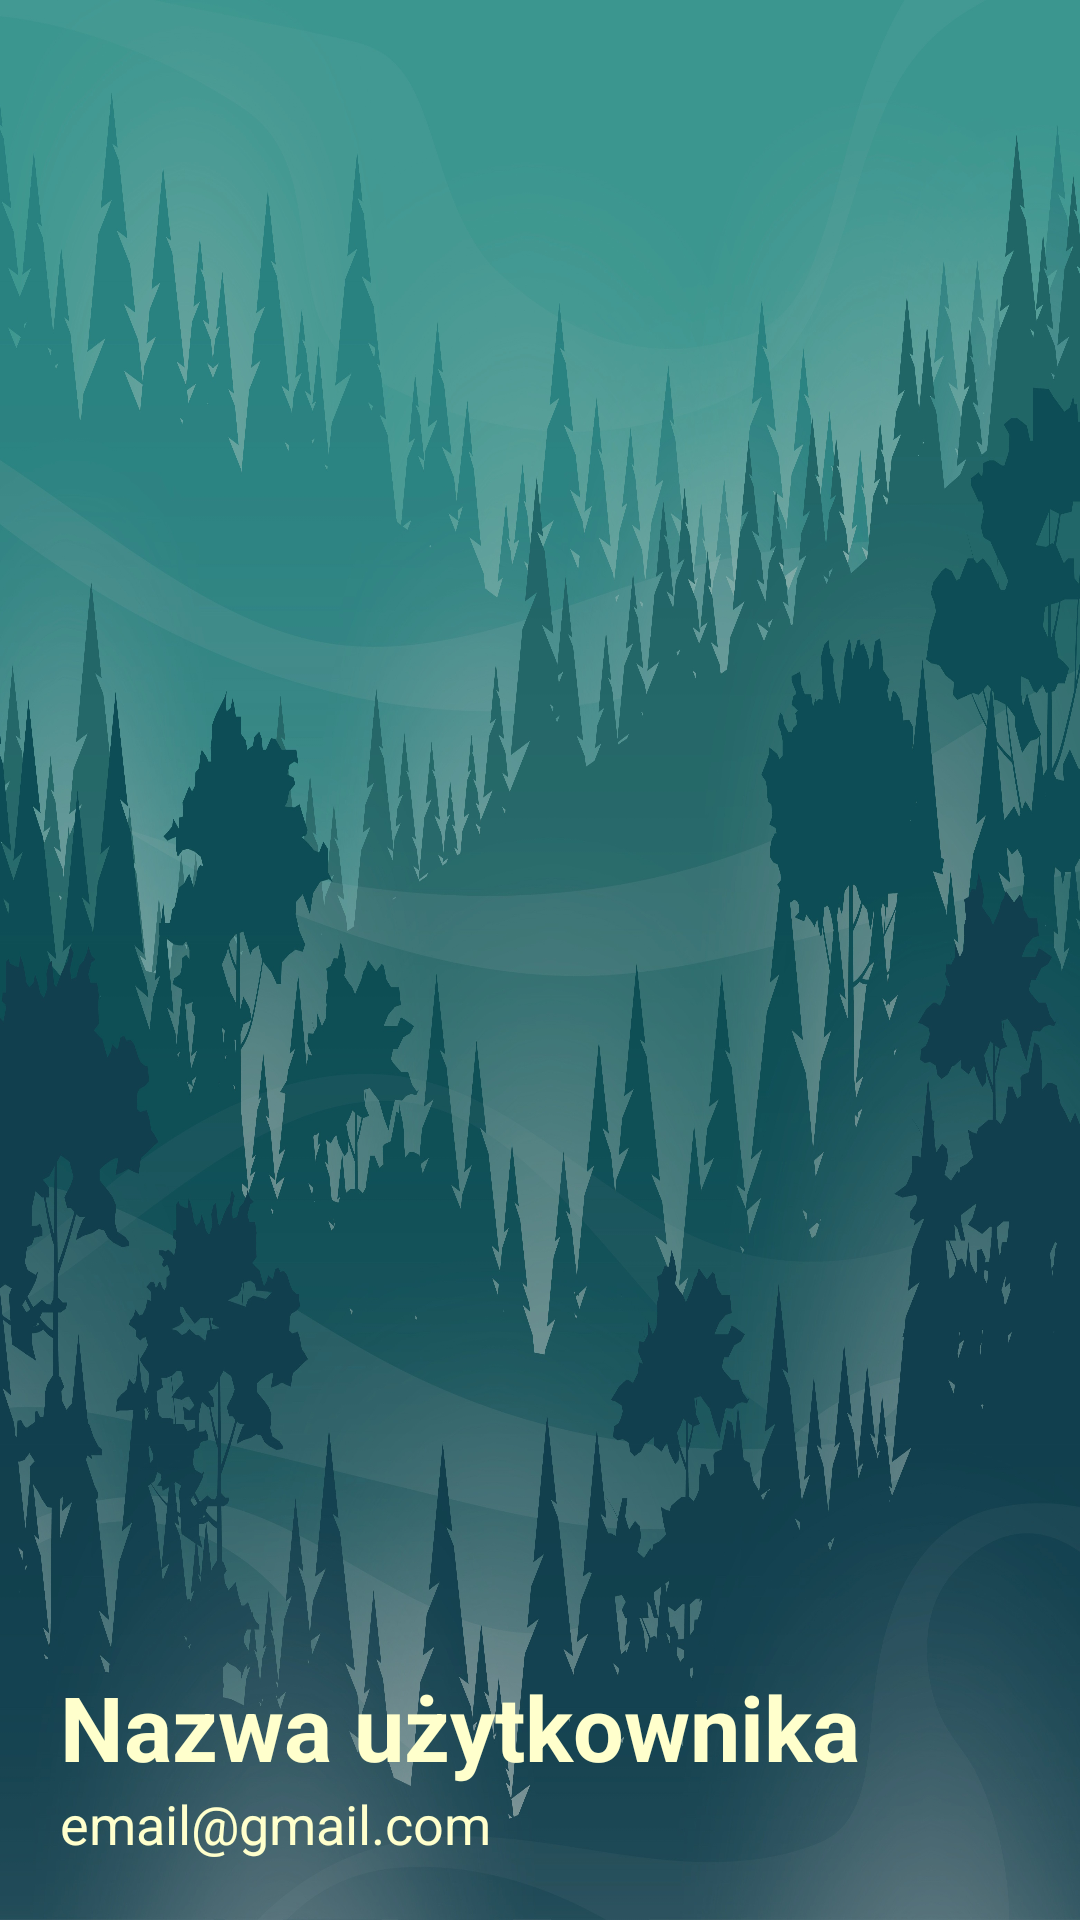

The Android layout XML behind this screen, and the referenced resources:
<!-- AndroidManifest.xml: application theme Theme.MushroomApp -->
<!-- res/layout/header.xml -->
<?xml version="1.0" encoding="utf-8"?>
<LinearLayout xmlns:android="http://schemas.android.com/apk/res/android"
    android:layout_width="match_parent"
    android:layout_height="200dp"
    android:padding="20dp"
    android:orientation="vertical"
    android:background="@drawable/bc1"
    android:gravity="bottom">

    <TextView
        android:id="@+id/nav_header_username"
        android:layout_width="wrap_content"
        android:layout_height="wrap_content"
        android:text="Nazwa użytkownika"
        android:textColor="@color/bc1"
        android:textSize="30dp"
        android:textStyle="bold" />

    <TextView
        android:id="@+id/nav_header_email"
        android:layout_width="wrap_content"
        android:layout_height="wrap_content"
        android:text="email@gmail.com"
        android:textColor="@color/bc1"
        android:textSize="18dp" />

</LinearLayout>
<!-- resources referenced by this layout -->
<resources>
  <color name="bc1">#FFFFCC</color>
  <!-- drawable bc1: jpg bitmap (drawable-hdpi, 1020051 bytes) -->
  <style name="Theme.MushroomApp" parent="Theme.MaterialComponents.Light.NoActionBar">
          <item name="colorPrimary">@color/white</item>
          <item name="colorPrimaryDark">@color/black</item>
          <item name="colorAccent">@color/black</item>
          <item name="android:windowBackground">@color/white</item> 
      </style>
  <color name="white">#FFFFFFFF</color>
  <color name="black">#FF000000</color>
</resources>
